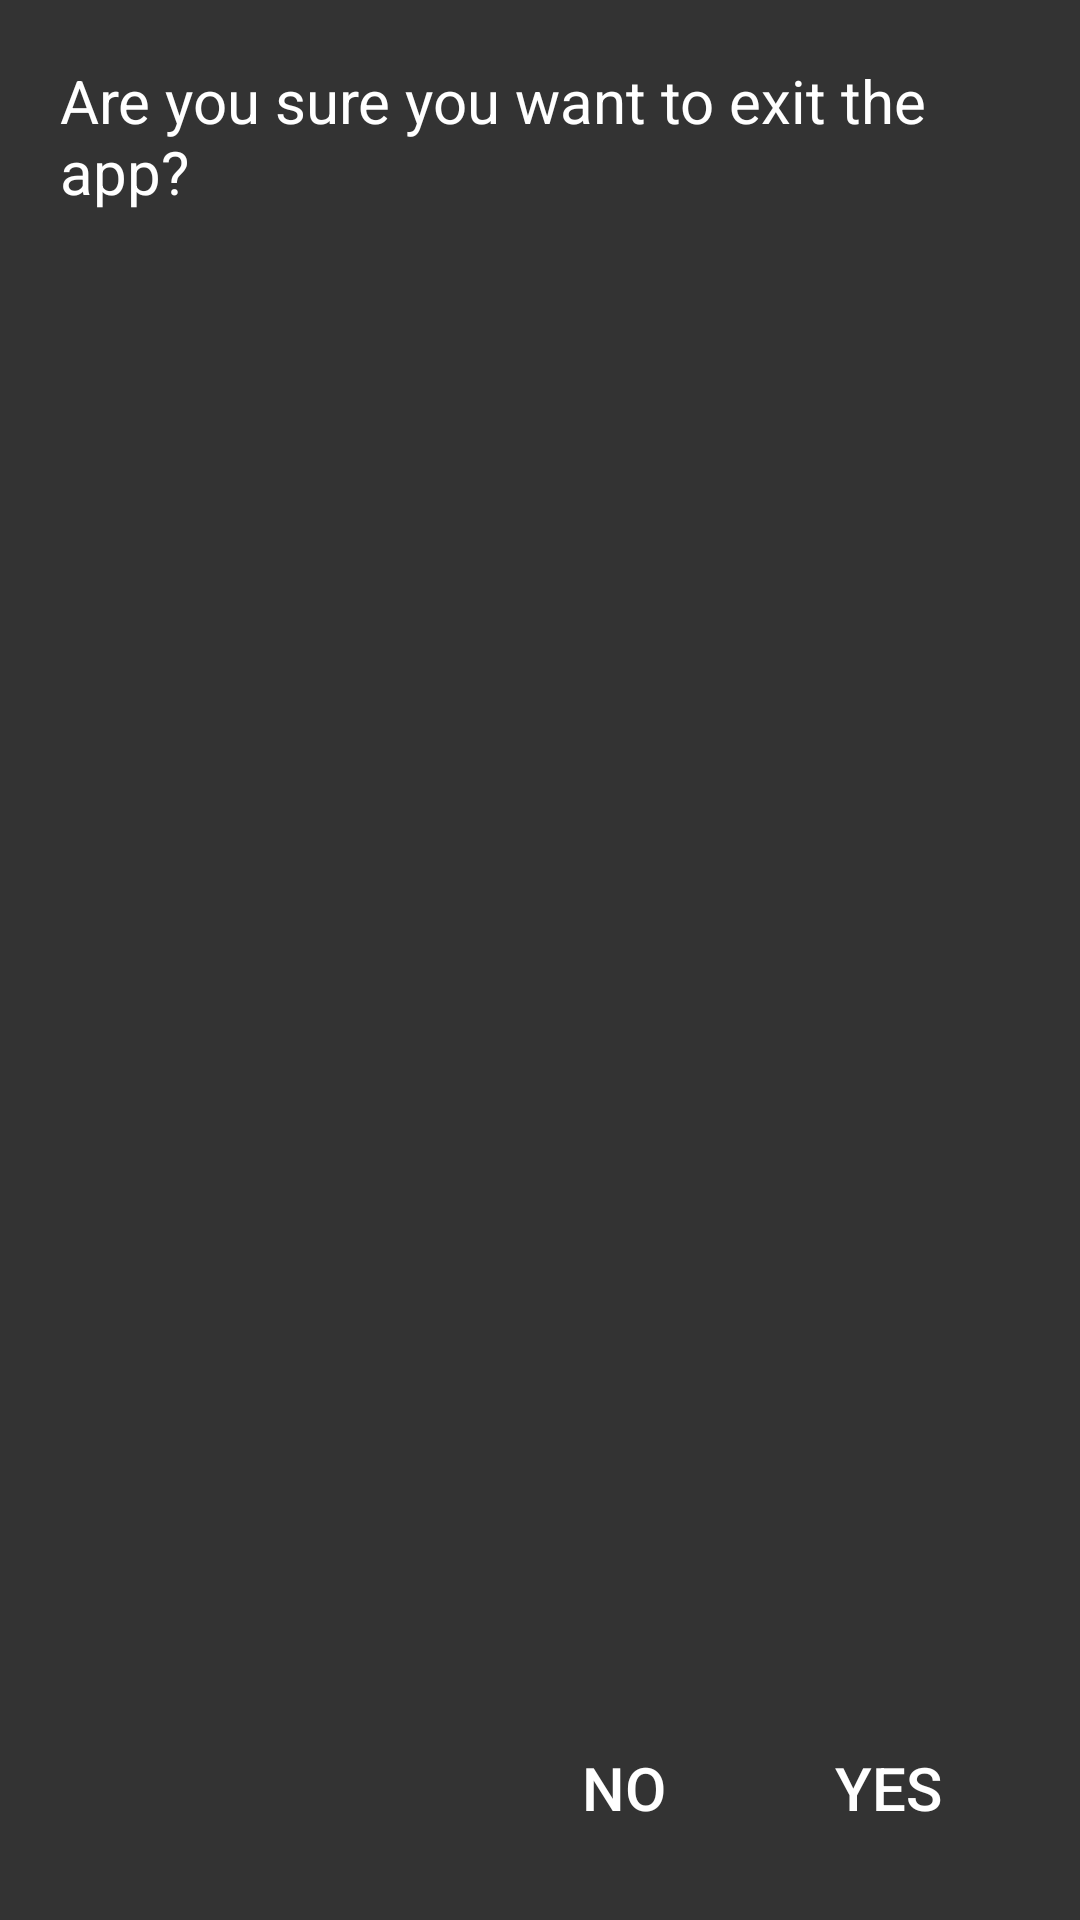

Write the Android layout XML for this screen, with the resource values it uses.
<!-- AndroidManifest.xml: application theme Theme.Clicker -->
<!-- res/layout/custom_dialog_layout.xml -->
<LinearLayout
    xmlns:android="http://schemas.android.com/apk/res/android"
    android:layout_width="match_parent"
    android:layout_height="wrap_content"
    android:orientation="vertical"
    android:background="@color/gray"
    android:paddingTop="20dp"
    android:paddingBottom="20dp"
    android:paddingLeft="20dp"
    android:paddingRight="20dp"
    >


    

    <TextView
        android:id="@+id/textView2"
        android:layout_width="wrap_content"
        android:layout_height="0dp"
        android:textColor="@color/white"
        android:layout_weight="1"
        android:text="@string/exit_question"
        android:textSize="20sp"/>

    <LinearLayout
        android:layout_width="match_parent"
        android:layout_height="wrap_content"
        android:orientation="horizontal"
        android:gravity="end">

        <Button
            android:id="@+id/negativeButton"
            style="?android:attr/borderlessButtonStyle"
            android:layout_width="wrap_content"
            android:layout_height="wrap_content"
            android:text="@string/no"
            android:textColor="@color/white"
            android:textSize="20sp"/>

        <Button
            android:id="@+id/positiveButton"
            style="?android:attr/borderlessButtonStyle"
            android:layout_width="wrap_content"
            android:layout_height="wrap_content"
            android:text="@string/yes"
            android:textColor="@color/white"
            android:textSize="20sp"/>

    </LinearLayout>
</LinearLayout>
<!-- resources referenced by this layout -->
<resources>
  <color name="gray">#333333</color>
  <color name="white">#FFFFFFFF</color>
  <string name="exit_question">Are you sure you want to exit the app?</string>
  <string name="no">NO</string>
  <string name="yes">YES</string>
  <style name="Theme.Clicker" parent="Base.Theme.Clicker" />
  <style name="Base.Theme.Clicker" parent="Theme.Material3.DayNight.NoActionBar">
          
          <item name="colorPrimary">@color/darkBlue</item>
          
      </style>
  <color name="darkBlue">#03045E</color>
</resources>
